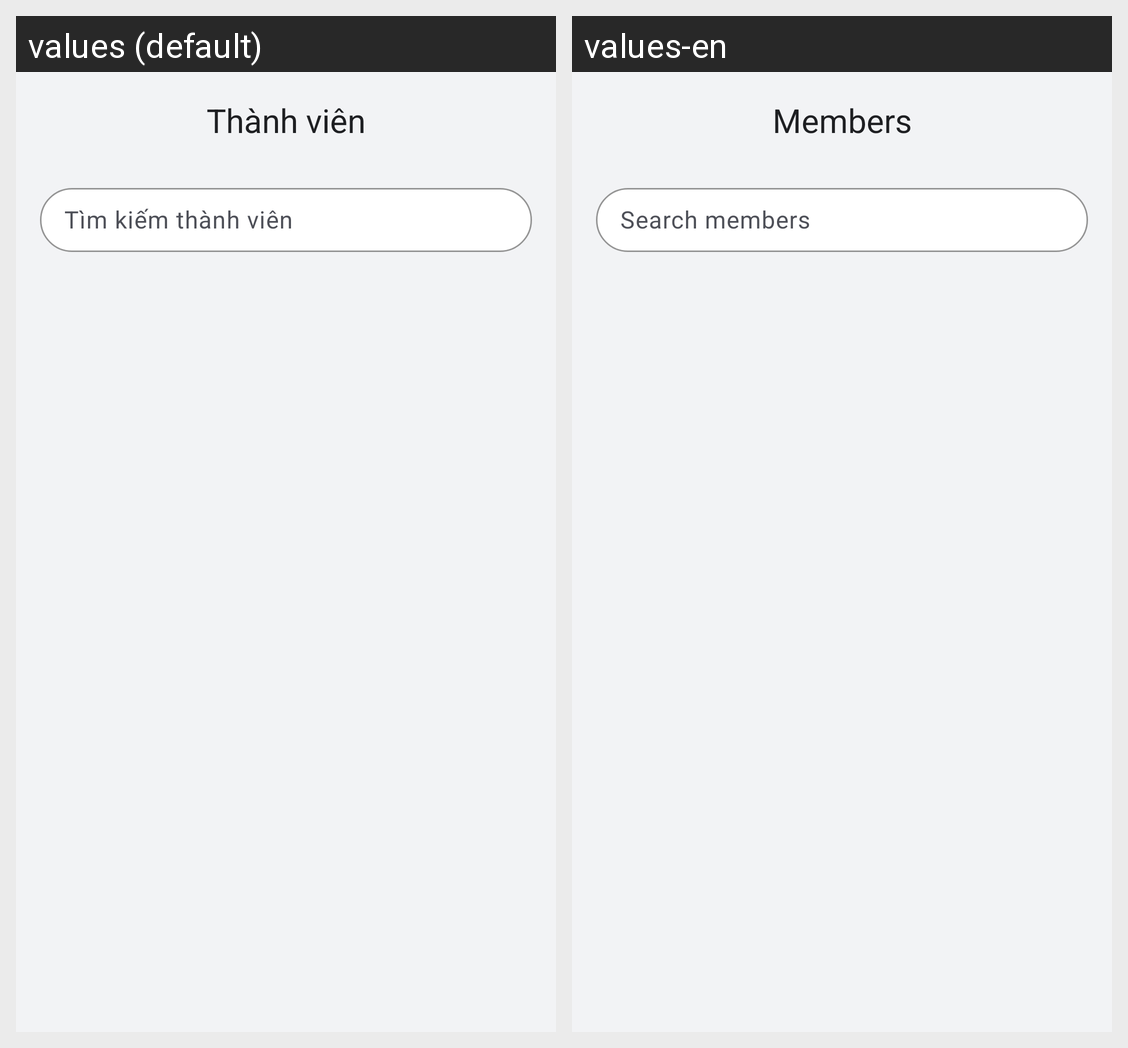

Locale-by-locale string values for the Android screen shown in this grid:
Android screen res/layout/fragment_server_members.xml rendered under 2 locales, left to right: values (default), values-en. Device: Nexus 5 (rendered at 1080×1920; each locale shown at half size, 540×960, under a caption strip naming it); theme Theme.Hubble.
Strings drawn on this screen, with the default value and each locale's value (text and hints the layout hard-codes, and strings that could not be matched under every locale, appear in the picture but are not listed):

server_settings_members
  values: Thành viên
  values-en: Members

members_search_hint
  values: Tìm kiếm thành viên
  values-en: Search members
